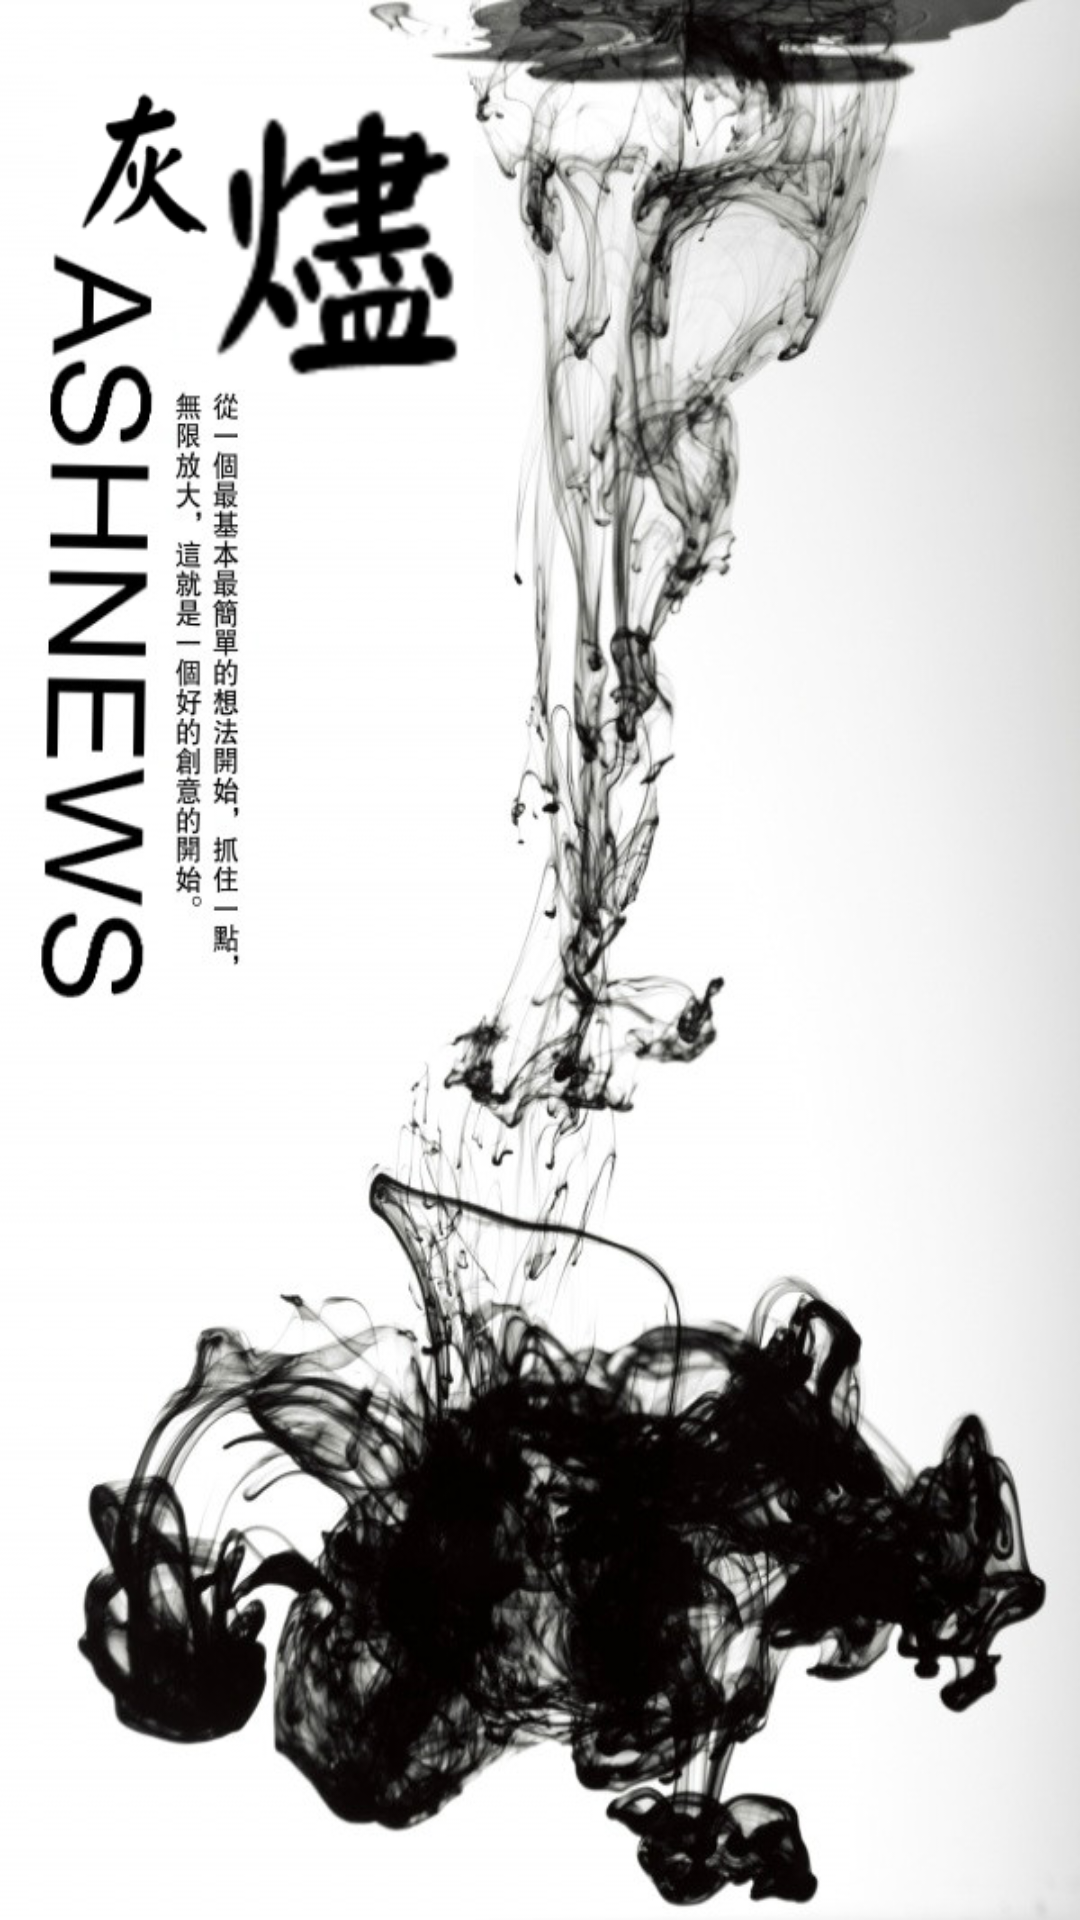

Here is an Android app screen rendered from its layout file. Give the layout XML and the strings, colors and styles it references.
<!-- AndroidManifest.xml: application theme AppTheme -->
<!-- res/layout/activity_first.xml -->
<?xml version="1.0" encoding="utf-8"?>
<android.support.design.widget.CoordinatorLayout xmlns:android="http://schemas.android.com/apk/res/android"

    xmlns:tools="http://schemas.android.com/tools"
    android:layout_width="match_parent"
    android:layout_height="match_parent"
    tools:context="com.ash.whatever.activity.FirstActivity">

<ImageView
    android:layout_width="match_parent"
    android:layout_height="match_parent"
    android:src="@drawable/ash_ad"
    android:scaleType="fitXY"/>
</android.support.design.widget.CoordinatorLayout>
<!-- resources referenced by this layout -->
<resources>
  <!-- drawable ash_ad: png bitmap (drawable-xhdpi, 427265 bytes) -->
  <style name="AppTheme" parent="Theme.AppCompat.Light.DarkActionBar">
          
          <item name="colorPrimary">@color/colorPrimary</item>
          <item name="colorPrimaryDark">@color/colorPrimaryDark</item>
          <item name="colorAccent">@color/colorAccent</item>
      </style>
  <color name="colorPrimary">#3F51B5</color>
  <color name="colorPrimaryDark">#303F9F</color>
  <color name="colorAccent">#FF4081</color>
</resources>
